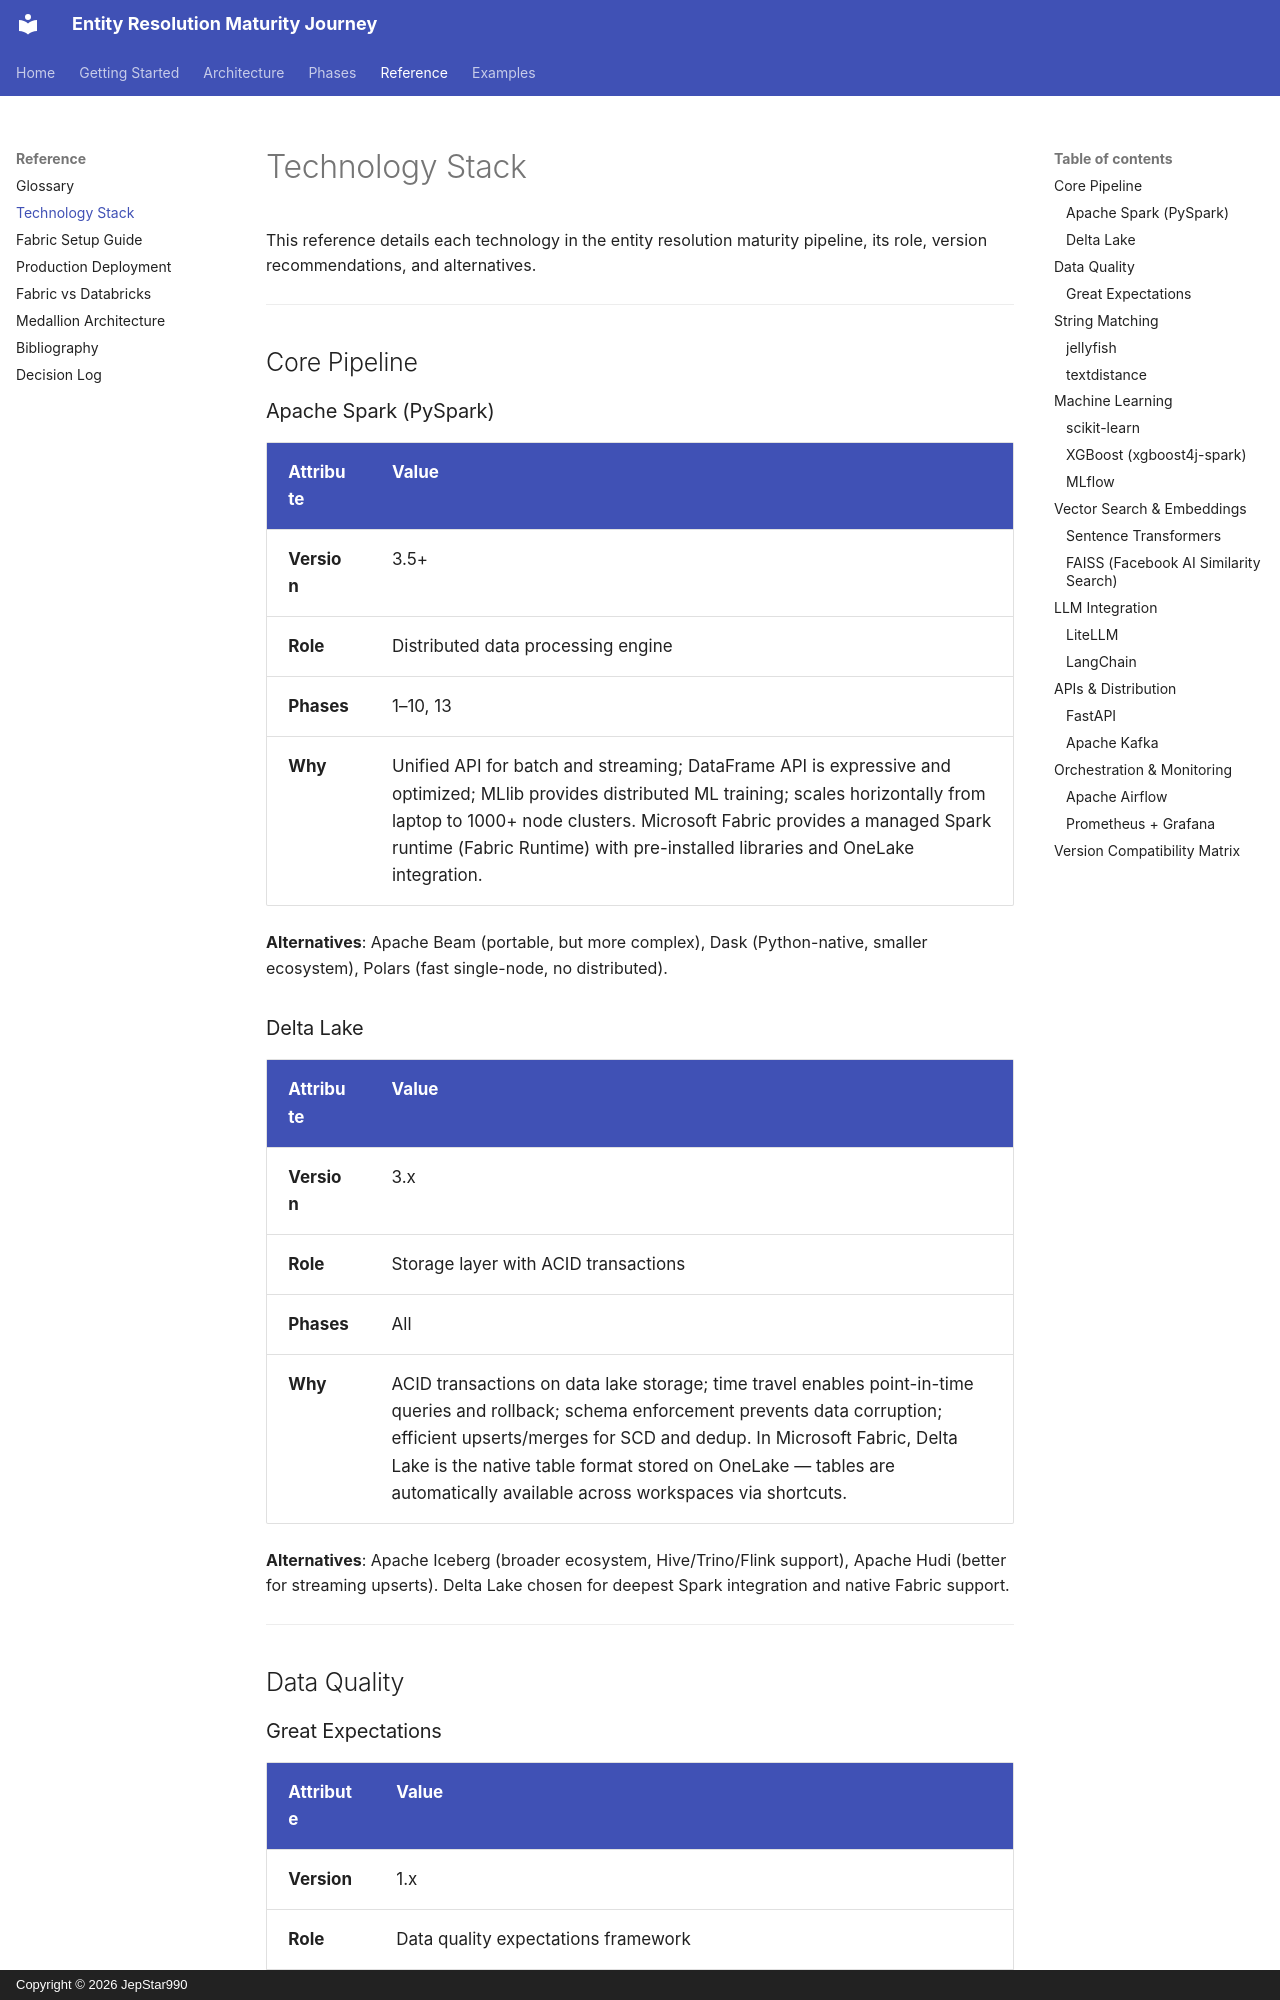

repository: JepStar990/entity-resolution-maturity-journey · page: reference/tech-stack/index.html · generator: mkdocs · copyright: Copyright © 2026 JepStar990

# Technology Stack

This reference details each technology in the entity resolution maturity pipeline, its role, version recommendations, and alternatives.

---

## Core Pipeline

### Apache Spark (PySpark)

| Attribute | Value |
|-----------|-------|
| **Version** | 3.5+ |
| **Role** | Distributed data processing engine |
| **Phases** | 1–10, 13 |
| **Why** | Unified API for batch and streaming; DataFrame API is expressive and optimized; MLlib provides distributed ML training; scales horizontally from laptop to 1000+ node clusters. Microsoft Fabric provides a managed Spark runtime (Fabric Runtime) with pre-installed libraries and OneLake integration. |

**Alternatives**: Apache Beam (portable, but more complex), Dask (Python-native, smaller ecosystem), Polars (fast single-node, no distributed).

### Delta Lake

| Attribute | Value |
|-----------|-------|
| **Version** | 3.x |
| **Role** | Storage layer with ACID transactions |
| **Phases** | All |
| **Why** | ACID transactions on data lake storage; time travel enables point-in-time queries and rollback; schema enforcement prevents data corruption; efficient upserts/merges for SCD and dedup. In Microsoft Fabric, Delta Lake is the native table format stored on OneLake — tables are automatically available across workspaces via shortcuts. |

**Alternatives**: Apache Iceberg (broader ecosystem, Hive/Trino/Flink support), Apache Hudi (better for streaming upserts). Delta Lake chosen for deepest Spark integration and native Fabric support.

---

## Data Quality
